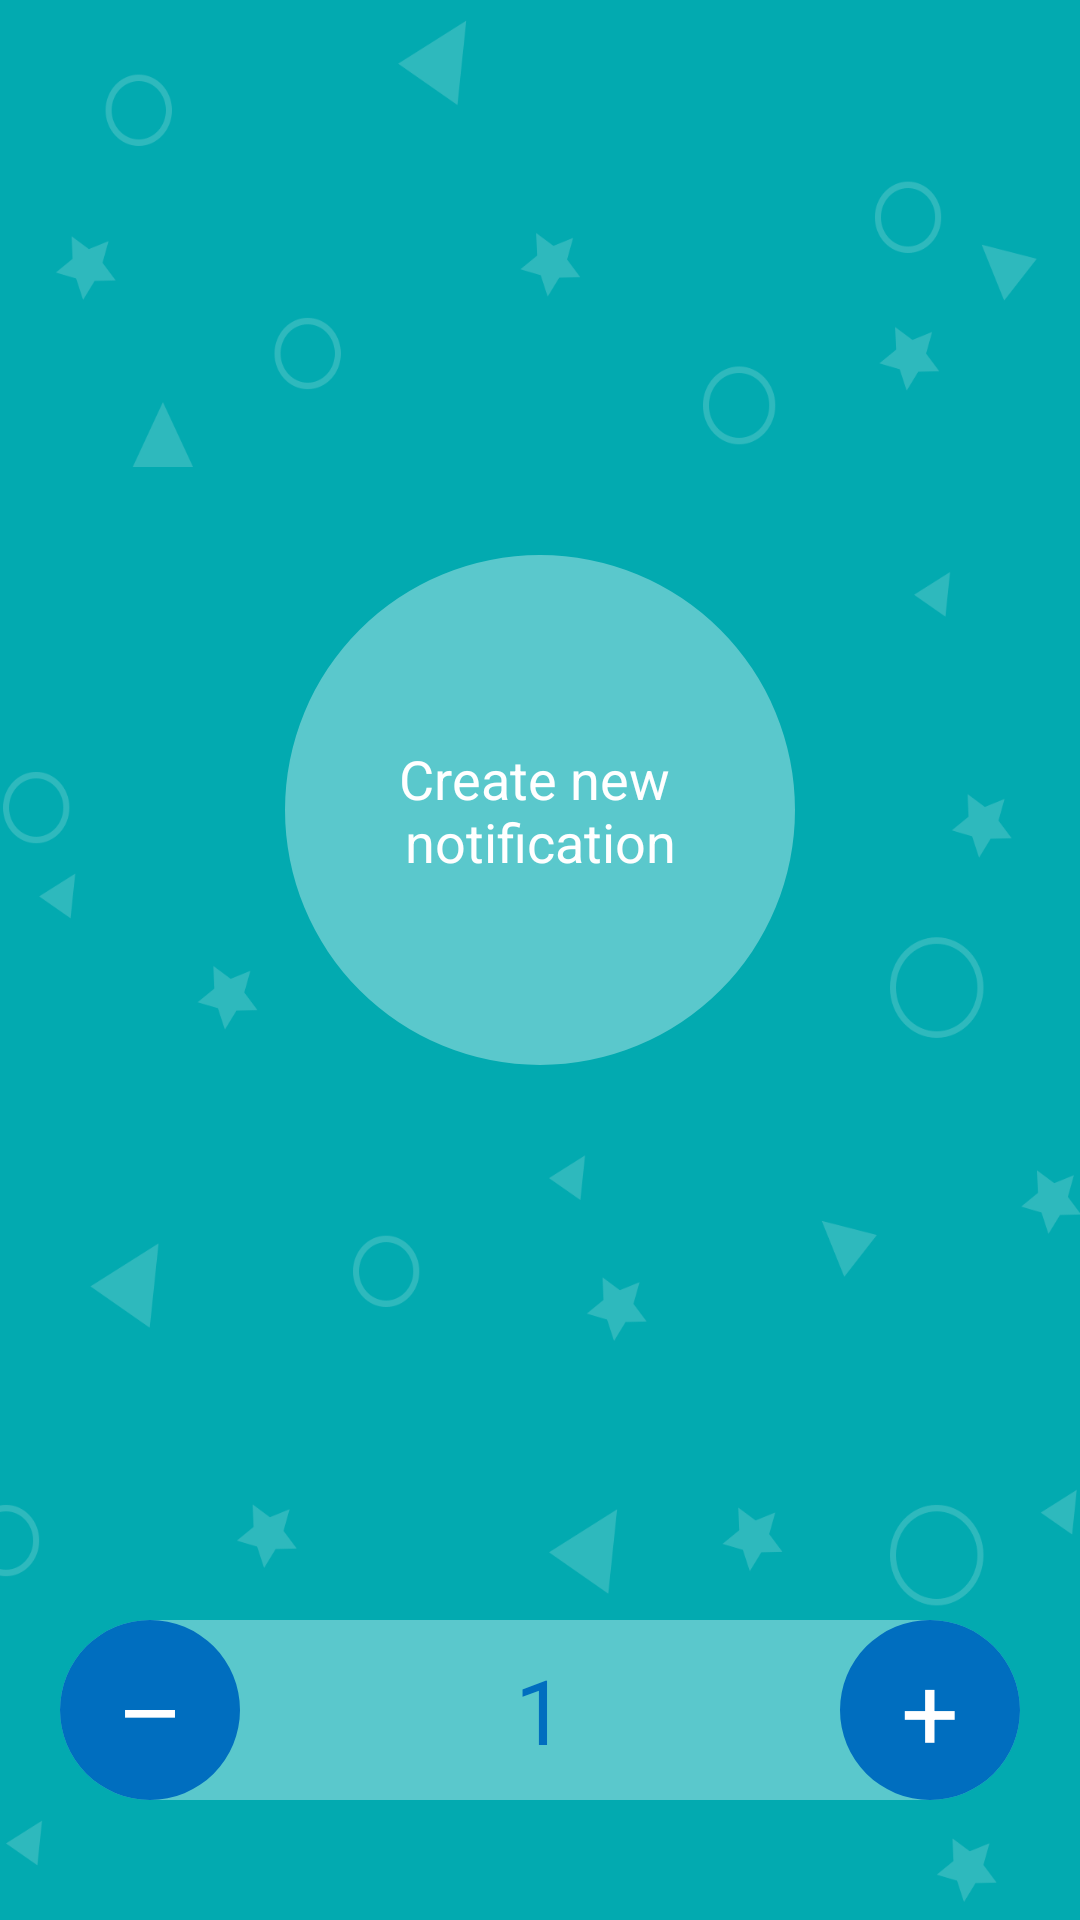

Android layout source for this screen:
<!-- AndroidManifest.xml: application theme Theme.AppCompat.NoActionBar -->
<!-- res/layout/fragment_notification.xml -->
<?xml version="1.0" encoding="utf-8"?>
<androidx.constraintlayout.widget.ConstraintLayout
    xmlns:android="http://schemas.android.com/apk/res/android"
    xmlns:app="http://schemas.android.com/apk/res-auto"
    xmlns:tools="http://schemas.android.com/tools"
    android:layout_width="match_parent"
    android:layout_height="match_parent"
    android:background="@drawable/bg_blue"
    tools:context=".screen.main.MainActivity">

    <Button
        android:id="@+id/button_create_notification_FN"
        style="@style/AppTheme.Button.White.Transparent"
        android:layout_width="170dp"
        android:layout_height="170dp"
        android:layout_marginBottom="100dp"
        android:text="@string/fn_create_notification"
        app:layout_constraintBottom_toBottomOf="parent"
        app:layout_constraintEnd_toEndOf="parent"
        app:layout_constraintStart_toStartOf="parent"
        app:layout_constraintTop_toTopOf="parent" />

    <TextView
        android:id="@+id/text_view_number_fragment_FN"
        style="@style/AppTheme.TextView"
        android:layout_width="0dp"
        android:layout_height="0dp"
        android:text="1"
        app:layout_constraintTop_toTopOf="@+id/button_plus_FN"
        app:layout_constraintBottom_toBottomOf="@+id/button_plus_FN"
        app:layout_constraintStart_toStartOf="@+id/button_minus_FN"
        app:layout_constraintEnd_toEndOf="@id/button_plus_FN"/>

    <Button
        android:id="@+id/button_minus_FN"
        style="@style/AppTheme.Button.Blue"
        android:layout_width="60dp"
        android:layout_height="60dp"
        android:layout_marginStart="20dp"
        android:layout_marginBottom="40dp"
        android:text="@string/fn_minus"
        app:layout_constraintBottom_toBottomOf="parent"
        app:layout_constraintStart_toStartOf="parent" />

    <Button
        android:id="@+id/button_plus_FN"
        style="@style/AppTheme.Button.Blue"
        android:layout_width="60dp"
        android:layout_height="60dp"
        android:layout_marginBottom="40dp"
        android:layout_marginEnd="20dp"
        android:text="@string/fn_plus"
        app:layout_constraintBottom_toBottomOf="parent"
        app:layout_constraintEnd_toEndOf="parent" />

</androidx.constraintlayout.widget.ConstraintLayout>
<!-- resources referenced by this layout -->
<resources>
  <!-- drawable bg_blue: png bitmap (drawable, 49435 bytes) -->
  <string name="fn_create_notification">Create new \nnotification</string>
  <string name="fn_minus">–</string>
  <string name="fn_plus">+</string>
  <style name="AppTheme.Button.Blue" parent="android:Widget.Button">
          <item name="android:background">@drawable/bg_btn_ring</item>
          <item name="android:textColor">@color/color_white</item>
          <item name="android:fontFamily">sans-serif</item>
          <item name="android:textSize">34sp</item>
      </style>
  <style name="AppTheme.Button.White.Transparent" parent="android:Widget.Button">
          <item name="android:background">@drawable/bg_btn_ring</item>
          <item name="android:backgroundTint">@color/color_white_transparent</item>
          <item name="android:textAppearance">@style/TextAppearance.AppCompat.Display1</item>
          <item name="android:textColor">@color/color_white</item>
          <item name="android:textSize">18sp</item>
      </style>
  <style name="AppTheme.TextView" parent="android:Widget.TextView">
          <item name="android:background">@drawable/bg_tv_round_corner</item>
          <item name="android:textSize">30sp</item>
          <item name="android:textColor">@color/color_blue</item>
          <item name="android:gravity">center</item>
      </style>
  <!-- drawable bg_btn_ring (drawable) -->
  <?xml version="1.0" encoding="utf-8"?>
  <shape
      xmlns:android="http://schemas.android.com/apk/res/android"
      android:shape="ring"
      android:innerRadius="0dp"
      android:thicknessRatio="2"
      android:useLevel="false">
  
      <solid android:color="@color/color_blue" />
  </shape>
  <color name="color_white">#FFFFFF</color>
  <color name="color_white_transparent">#59FFFFFF</color>
  <!-- drawable bg_tv_round_corner (drawable) -->
  <?xml version="1.0" encoding="utf-8"?>
  <shape
      xmlns:android="http://schemas.android.com/apk/res/android"
      android:shape="rectangle">
  
      <solid android:color="@color/color_white_transparent" />
      <corners android:radius="100dp"/>
  </shape>
  <color name="color_blue">#006ebf</color>
</resources>
